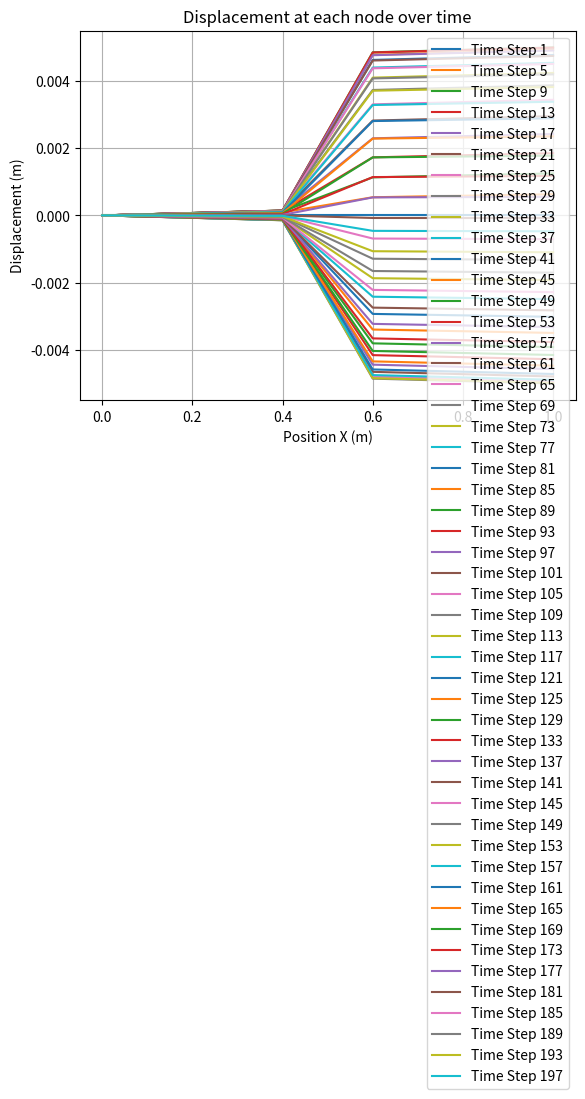
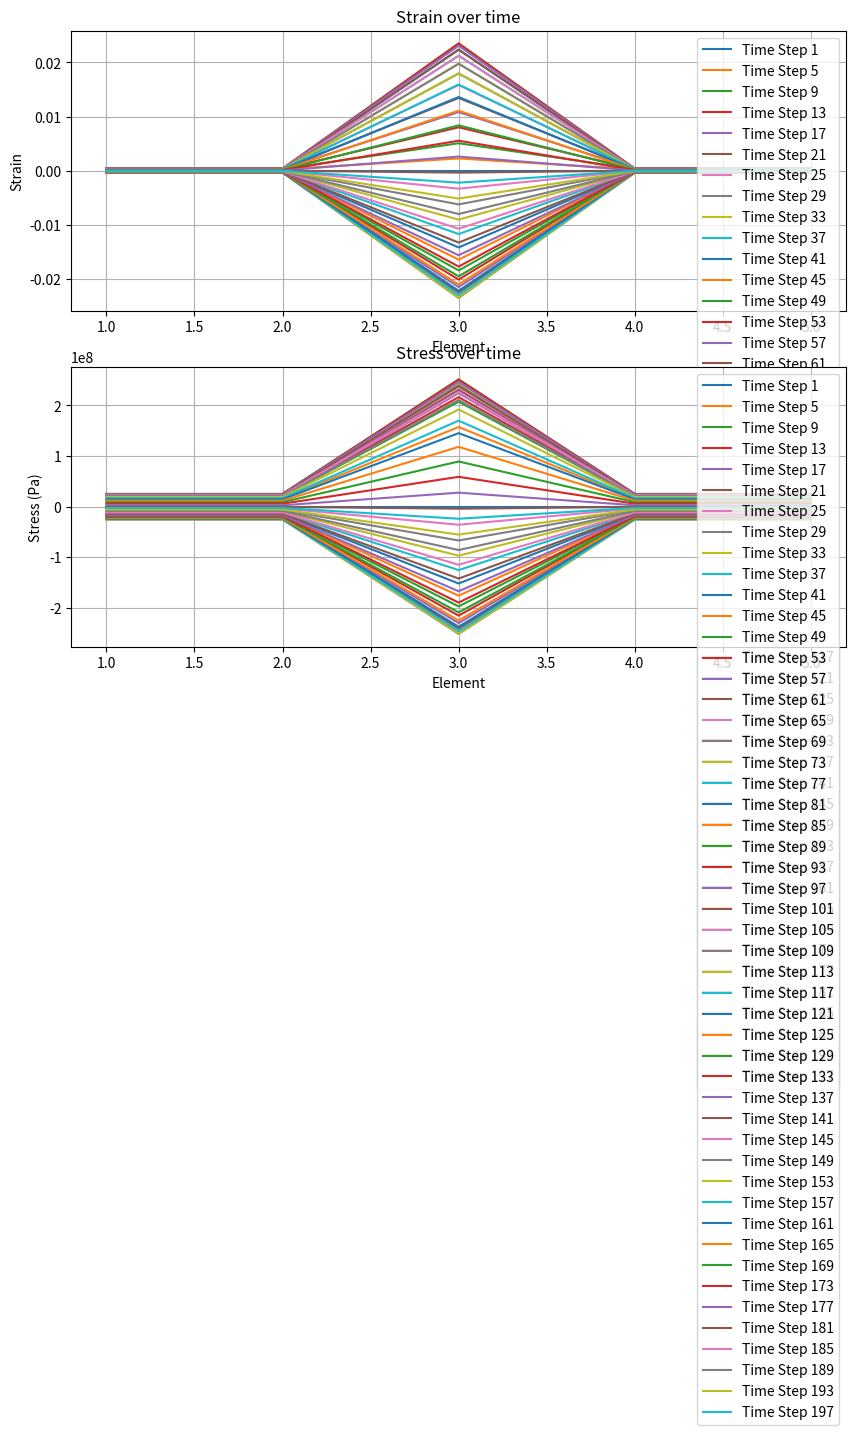
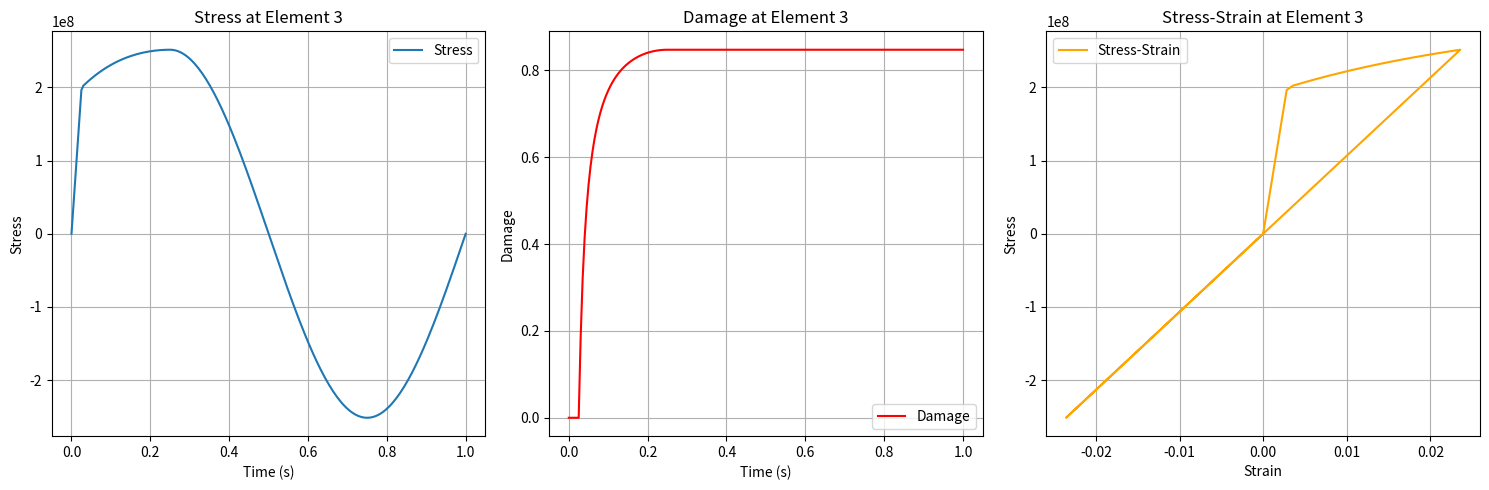

Source code (Python) for these figures, in order:
#-----------------------------------------------------------------
#
#               Computational Solid Mechanics - Assignment damage
#                   
#               Authors: Gabriel Ayu, David Conteras, Yago Trias
#   
#
#-----------------------------------------------------------------

#-----------------------------------------------------------------
#
#               FE for 1D Beam damage model
#
#-----------------------------------------------------------------

import numpy as np
import matplotlib.pyplot as plt
import time as tp   
from matplotlib.animation import FuncAnimation

#-----------------------------------------------------------------
#                       Classes
#-----------------------------------------------------------------

class Model_part:
    def __init__(self):
        self.L = 1                                                  # Length of the beam (m)
        self.nEle = 5                                               # Number of elements
        self.nNodes = self.nEle + 1                                 # Number of nodes
        self.X = np.linspace(0,self.L,self.nNodes)                  # Coordinates of nodes 
        self.T = np.array([[i, i + 1] for i in range(self.nEle)])   # Connectivity of the elements

        self.fixed_dofs = np.array([0,self.nNodes-1])
        self.free_dofs = np.arange(1, self.nNodes - 1)

        # Material properties
        self.A_max = 0.01
        self.A_min = 0.001
        self.E = 70000e6                        # Young's Modulus

        # Dirichlet 
        self.U_m = 0.005                      # Amplitude of the prescribed displacement
        self.m = 2
        self.A = 0.05                              # Frequency
        self.time_span = 1                      # Time span
        self.steps = 200                         # Time steps
        self.vec_T = np.linspace(0, self.time_span, self.steps)
        self.U_t = self.U_m * np.sin(self.m * np.pi * self.vec_T / self.time_span)
        #self.U_t = (self.A * self.vec_T + self.U_m) * np.sin(self.m * np.pi * self.vec_T / self.time_span)
        

        # Damage model
        self.sigma_u = 200e6                            # Ultimate stress
        self.r_0 = self.sigma_u/np.sqrt(self.E)         # Initial damage threshold
        self.beta_hs = 1.5
        self.q_inf = self.beta_hs*self.r_0
        self.A_hs = 0.1

        # Damage variables
        self.r = np.zeros((self.nEle, self.steps))
        self.damage =np.zeros((self.nEle, self.steps))
        
        self.strain = np.zeros((self.nEle, self.steps))
        self.stress = np.zeros((self.nEle, self.steps))

        self.Etan = self.E*np.ones((self.nEle, self.steps))
        #self.Etan[:,0] = self.E

  
class Solver_params:
    def __init__(self):
        self.max_iter = 10              # Number of maximum iteration by the solver
        self.tol = 1e-16                # Minimum tolerance to achieve

class Reference_element:
    def __init__(self, p):
        if p == 1:
            self.X_ref = np.array([-1, 1])
            self.Z_g = 0
            self.nZ = 1
            self.W_g = 2

            self.Ni = np.array([[(1-self.Z_g)/2, (1+self.Z_g)/2,]])
            self.Nxi = np.array([[-1/2, 1/2]])


#-----------------------------------------------------------------
#                   Plotting
#-----------------------------------------------------------------
def plot_displacement(Main_model):
    for n in range(0,Main_model.steps,4):
        plt.plot(Main_model.X, Main_model.U[:, n], label=f'Time Step {n+1}')
    
    plt.xlabel('Position X (m)')
    plt.ylabel('Displacement (m)')
    plt.title('Displacement at each node over time')
    plt.legend()
    plt.grid(True)
    plt.show()

def plot_strain(Main_model):
    for n in range(Main_model.steps):
        plt.plot(range(1, Main_model.nEle +1), Main_model.strain[:, n], label=f'Time Step {n+1}')
    
    plt.xlabel('Element')
    plt.ylabel('Strain')
    plt.title('Strain in each element over time')
    plt.legend()
    plt.grid(True)
    plt.show()

def plot_stress(Main_model):
    for n in range(Main_model.steps):
        plt.plot(range(1, Main_model.nEle +1), Main_model.stress[:, n], label=f'Time Step {n+1}')
    
    plt.xlabel('Element')
    plt.ylabel('Stress')
    plt.title('Stress in each element over time')
    plt.legend()
    plt.grid(True)
    plt.show()

def plot_strain_and_stress(Main_model):
    fig, ax = plt.subplots(2, 1, figsize=(10, 8))  # Create two subplots, one for strain and one for stress

    # Plot strain
    for n in range(0,Main_model.steps,4):
        ax[0].plot(range(1, Main_model.nEle + 1), Main_model.strain[:, n], label=f'Time Step {n+1}')
    ax[0].set_xlabel('Element')
    ax[0].set_ylabel('Strain')
    ax[0].set_title('Strain over time')
    ax[0].legend()
    ax[0].grid(True)

    # Plot stress
    for n in range(0,Main_model.steps,4):
        ax[1].plot(range(1, Main_model.nEle + 1), Main_model.stress[:, n], label=f'Time Step {n+1}')
    ax[1].set_xlabel('Element')
    ax[1].set_ylabel('Stress (Pa)')
    ax[1].set_title('Stress over time')
    ax[1].legend()
    ax[1].grid(True)

    # Adjust the layout for better display
    plt.tight_layout()
    plt.show()



def animate_displacement(Main_model):
    fig, ax = plt.subplots()
    ax.set_xlim(0, Main_model.L)
    ax.set_ylim(-Main_model.U_m, Main_model.U_m)
    line, = ax.plot([], [], 'bo-', label="Displacement", markersize=6)

    def update(frame):
        # Update displacement at each time step
        ax.clear()
        ax.set_xlim(0, Main_model.L)
        ax.set_ylim(-Main_model.U_m, Main_model.U_m)
        
        # Plot the nodes with displacement
        ax.plot(Main_model.X, Main_model.U[:, frame], 'bo-', label="Displacement")
        ax.set_title(f"Displacement at Time Step {frame}")
        ax.set_xlabel("Position along beam (m)")
        ax.set_ylabel("Displacement (m)")
        ax.legend()

    ani = FuncAnimation(fig, update, frames=Main_model.steps, interval=100)
    plt.show()

def plot_midpoint_data(Main_model):
    midpoint_element = 2  # Adjust for zero-based indexing

    fig, axes = plt.subplots(1, 3, figsize=(15, 5), sharey=False)

    # Plot stress over time
    axes[0].plot(Main_model.vec_T, Main_model.stress[midpoint_element, :], label='Stress')
    axes[0].set_xlabel('Time (s)')
    axes[0].set_ylabel('Stress')
    axes[0].set_title(f'Stress at Element {midpoint_element + 1}')
    axes[0].legend()
    axes[0].grid(True)

    # Plot damage over time
    axes[1].plot(Main_model.vec_T, Main_model.damage[midpoint_element, :], label='Damage', color='red')
    axes[1].set_xlabel('Time (s)')
    axes[1].set_ylabel('Damage')
    axes[1].set_title(f'Damage at Element {midpoint_element + 1}')
    axes[1].legend()
    axes[1].grid(True)

    # Plot stress vs strain
    axes[2].plot(Main_model.strain[midpoint_element, :], Main_model.stress[midpoint_element, :], label='Stress-Strain', color='orange')
    axes[2].set_xlabel('Strain')
    axes[2].set_ylabel('Stress')
    axes[2].set_title(f'Stress-Strain at Element {midpoint_element + 1}')
    axes[2].legend()
    axes[2].grid(True)

    plt.tight_layout()
    plt.show()


#-----------------------------------------------------------------
#                   FE Model
#-----------------------------------------------------------------

def Area(Main_model, x):
    A_max = Main_model.A_max
    A_min = Main_model.A_min

    L = Main_model.L

    if 0 <= x < 0.4*L or 0.6*L <= x <=L:
        A = A_max
    elif 0.4*L <= x <= 0.6*L:
        A = A_min

    return A


def q_hardening_law(Main_model,r):

    q_inf = Main_model.q_inf
    r_0 = Main_model.r_0
    A_hs = Main_model.A_hs

    q_r = q_inf -(q_inf - r_0)*np.exp(A_hs*(1-r/r_0))

    return q_r

def H_hardening_law(Main_model,r):

    q_inf = Main_model.q_inf
    r_0 = Main_model.r_0
    A_hs = Main_model.A_hs

    H_r = A_hs*(q_inf - r_0)/r_0*np.exp(A_hs*(1-r/r_0))

    return H_r


def Update_damage(Main_model, Element, U_step, n):
    # Update damage model

    nEle = Main_model.nEle
    E = Main_model.E
    strain = Compute_Strain(Main_model, Element, U_step)

    for ele in range(0,nEle):
        strain_local = strain[ele]

        r = Main_model.r[ele,n]
        damage = Main_model.damage[ele,n]

        # Step 1
        sigma_bar = E*strain_local
        tau_epsilon = np.sqrt(strain_local*sigma_bar)


        # Step 2
        if tau_epsilon <= r:
            r_updated = r
            damage_updated = damage
            stress_updated = (1-damage_updated)*sigma_bar
            Etan_updated = (1-damage_updated)*E 


        # Step 3
        elif tau_epsilon > r:
            r_updated = tau_epsilon
            q = q_hardening_law(Main_model, r_updated)
            H = H_hardening_law(Main_model,r_updated)
            damage_updated = 1-q/r_updated
            stress_updated = (1-damage_updated)*sigma_bar
            Etan_updated = (1-damage_updated)*E - ((q-H*r_updated)/(r_updated**3))*(sigma_bar**2)

        #Update values
        #print("ele", ele, "strain:", strain_local,"sigma_bar", sigma_bar,"tau_epsi", tau_epsilon, "r", r_updated, "damage: ", damage_updated, "Etan", Etan_updated )
        #Main_model.r[ele, n] = r_updated
        Main_model.damage[ele, n] = damage_updated
        Main_model.r[ele, n] = r_updated
        Main_model.stress[ele, n] = stress_updated
        Main_model.Etan[ele, n] = Etan_updated

    return
    

def Compute_Strain(Main_model, Element, U):
    # Compute strains and stresss of elements

    nEle = Main_model.nEle

    Nxi = Element.Nxi

    X = Main_model.X
    T = Main_model.T

    strain = np.zeros(nEle)
    for ele in range(nEle):
        Te = T[ele,:]
        Xe = X[Te]
        h = Xe[1]- Xe[0]

        Nxi_ig = Nxi*2/h
        U_local = U[Te].reshape(-1, 1)

        # Compute strain
        strain_local = np.dot(Nxi_ig, U_local)

        strain[ele] = strain_local
        
    return strain


def Assemble_K_global(Main_model, Element, n):

    nNodes = Main_model.nNodes
    nEle = Main_model.nEle
    nZ = Element.nZ

    X = Main_model.X
    T = Main_model.T

    Ni = Element.Ni
    Nxi = Element.Nxi
    nZ = Element.nZ
    W_g = Element.W_g
    
    K_global = np.zeros((nNodes, nNodes))
    for ele in range(0,nEle):
        Te = T[ele,:]
        Xe = X[Te]

        Etan = Main_model.Etan[ele,n]

        h = Xe[1]- Xe[0]

        Ke = np.zeros((2,2))
        for ig in range(0, nZ):
            Ni_ig = Ni
            Nxi_ig = Nxi*2/h
            w_ig = W_g*h/2

            X_ig = np.dot(Ni_ig, Xe)
            A_ig = Area(Main_model, X_ig)
            Etan = Main_model.Etan[ele,n]

            Ke += A_ig*w_ig * (Nxi_ig.T @ (Etan * Nxi_ig))

        K_global[np.ix_(Te, Te)] += Ke


    return K_global

def f_internal(Main_model, Element, U_step, n):
    nNodes = Main_model.nNodes
    nEle = Main_model.nEle
    nZ = Element.nZ

    X = Main_model.X
    T = Main_model.T

    Ni = Element.Ni
    Nxi = Element.Nxi
    W_g = Element.W_g
    E = Main_model.E


    strain = Compute_Strain(Main_model, Element, U_step)
    f_int = np.zeros((nNodes, 1))

    for ele in range(nEle):
        Te = T[ele, :]
        Xe = X[Te]
        h = Xe[1] - Xe[0]

        strain_local = strain[ele]
        damage = Main_model.damage[ele, n]

        f_ele = np.zeros((2, 1))
        for ig in range(nZ):
            Ni_ig = Ni
            Nxi_ig = Nxi * 2 / h
            w_ig = W_g * h / 2

            X_ig = np.dot(Ni_ig, Xe)
            A_ig = Area(Main_model, X_ig)

            sigma_ig = (1 - damage)*E*strain_local

            f_ele += A_ig * w_ig * (Nxi_ig.T * sigma_ig)

        f_int[Te] += f_ele
        
    return f_int

def Newton_Raphson(Main_model, Solver, Element, U_step, n):

    max_iter = Solver.max_iter
    tol = Solver.tol

    fixed_dofs = Main_model.fixed_dofs
    free_dofs = Main_model.free_dofs

    if n == 0:
        Main_model.r[:,n] = Main_model.r_0
        Main_model.Etan[:,n] = Main_model.E
    else:
        Main_model.r[:,n] = Main_model.r[:,n-1]
        Main_model.damage[:,n] = Main_model.damage[:, n-1]
        Main_model.Etan[:,n] = Main_model.Etan[:,n-1]

    for i in range(max_iter + 1):
        
        R = -f_internal(Main_model, Element, U_step, n)
        Rnorm = np.linalg.norm(R[free_dofs])
        print(f"NL iter: {i}, |R|: {Rnorm}")

        if Rnorm < tol:
            print(f"Converged in {i} iterations!")
            return U_step
        
        K_global = Assemble_K_global(Main_model, Element, n)
        K_uu = K_global[free_dofs, :][:, free_dofs]
        # print("free_dofs:", free_dofs)
        # print("K_uu shape:", K_uu.shape)
        # print("K_uu:\n", K_uu)
        
        
        delta_u = np.linalg.solve(K_uu, R[free_dofs])
        
        U_step[free_dofs] += delta_u
        U_step[fixed_dofs] = np.array([0.0, Main_model.U_t[n]]).reshape(-1, 1)
        Update_damage(Main_model, Element, U_step, n)

        #print(f"U {i}", U_step)

    return U_step

def main():

    start_time = tp.perf_counter()

    Main_model = Model_part()
    Solver = Solver_params()

    p = 1
    Element = Reference_element(p)

    Main_model.U = np.zeros((Main_model.nNodes, Main_model.steps), dtype=float)

    U_step = np.zeros((Main_model.nNodes, 1), dtype=float)
    for n in range(Main_model.steps):
        print("%-----------------------------------------------------------------------")
        print(f"Time step {n}")
        print("%-----------------------------------------------------------------------")
        U_step[-1] = Main_model.U_t[n]


        # Solve nonlinear system
        U_step = Newton_Raphson(Main_model, Solver, Element, U_step, n)
        Main_model.U[:,n] = U_step.flatten()
        Main_model.strain[:, n] = Compute_Strain(Main_model, Element,  Main_model.U[:,n])
        

    end_time = tp.perf_counter()
    execution_time = end_time - start_time
    print("Execution time:", execution_time, "seconds")

    plot_displacement(Main_model)
    plot_strain_and_stress(Main_model)
    plot_midpoint_data(Main_model)
    #animate_displacement(Main_model)
#-----------------------------------------------------------------


if __name__ == "__main__":
    main()